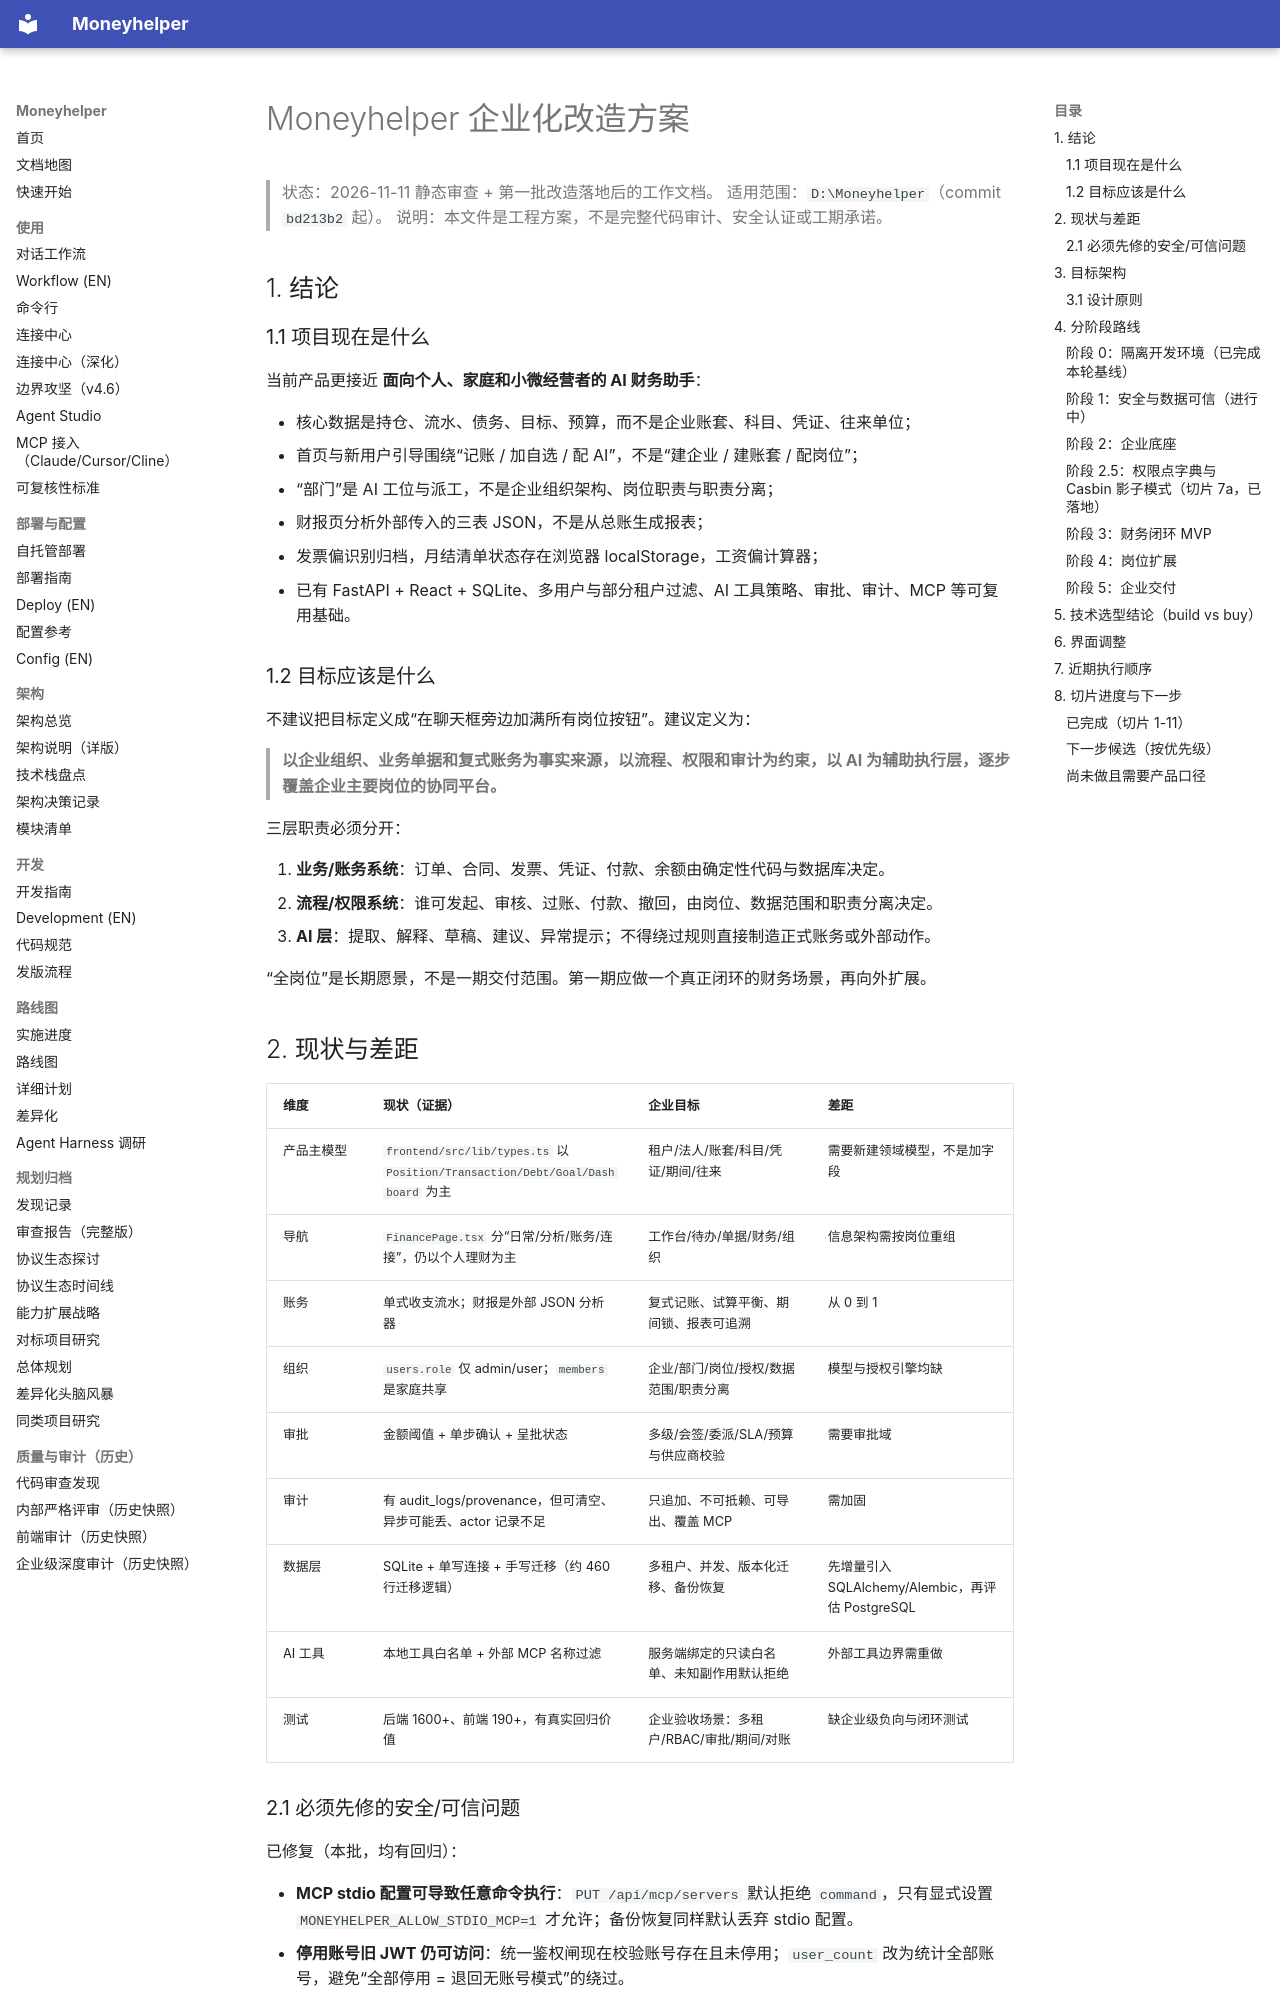

repository: badhope/moneyhelper · page: ENTERPRISE-ROADMAP/index.html · generator: mkdocs

# Moneyhelper 企业化改造方案

> 状态：2026-11-11 静态审查 + 第一批改造落地后的工作文档。
> 适用范围：`D:\Moneyhelper`（commit `bd213b2` 起）。
> 说明：本文件是工程方案，不是完整代码审计、安全认证或工期承诺。

## 1. 结论

### 1.1 项目现在是什么

当前产品更接近 **面向个人、家庭和小微经营者的 AI 财务助手**：

- 核心数据是持仓、流水、债务、目标、预算，而不是企业账套、科目、凭证、往来单位；
- 首页与新用户引导围绕“记账 / 加自选 / 配 AI”，不是“建企业 / 建账套 / 配岗位”；
- “部门”是 AI 工位与派工，不是企业组织架构、岗位职责与职责分离；
- 财报页分析外部传入的三表 JSON，不是从总账生成报表；
- 发票偏识别归档，月结清单状态存在浏览器 localStorage，工资偏计算器；
- 已有 FastAPI + React + SQLite、多用户与部分租户过滤、AI 工具策略、审批、审计、MCP 等可复用基础。

### 1.2 目标应该是什么

不建议把目标定义成“在聊天框旁边加满所有岗位按钮”。建议定义为：

> **以企业组织、业务单据和复式账务为事实来源，以流程、权限和审计为约束，以 AI 为辅助执行层，逐步覆盖企业主要岗位的协同平台。**

三层职责必须分开：

1. **业务/账务系统**：订单、合同、发票、凭证、付款、余额由确定性代码与数据库决定。
2. **流程/权限系统**：谁可发起、审核、过账、付款、撤回，由岗位、数据范围和职责分离决定。
3. **AI 层**：提取、解释、草稿、建议、异常提示；不得绕过规则直接制造正式账务或外部动作。

“全岗位”是长期愿景，不是一期交付范围。第一期应做一个真正闭环的财务场景，再向外扩展。

## 2. 现状与差距

| 维度 | 现状（证据） | 企业目标 | 差距 |
|---|---|---|---|
| 产品主模型 | `frontend/src/lib/types.ts` 以 `Position/Transaction/Debt/Goal/Dashboard` 为主 | 租户/法人/账套/科目/凭证/期间/往来 | 需要新建领域模型，不是加字段 |
| 导航 | `FinancePage.tsx` 分“日常/分析/账务/连接”，仍以个人理财为主 | 工作台/待办/单据/财务/组织 | 信息架构需按岗位重组 |
| 账务 | 单式收支流水；财报是外部 JSON 分析器 | 复式记账、试算平衡、期间锁、报表可追溯 | 从 0 到 1 |
| 组织 | `users.role` 仅 admin/user；`members` 是家庭共享 | 企业/部门/岗位/授权/数据范围/职责分离 | 模型与授权引擎均缺 |
| 审批 | 金额阈值 + 单步确认 + 呈批状态 | 多级/会签/委派/SLA/预算与供应商校验 | 需要审批域 |
| 审计 | 有 audit_logs/provenance，但可清空、异步可能丢、actor 记录不足 | 只追加、不可抵赖、可导出、覆盖 MCP | 需加固 |
| 数据层 | SQLite + 单写连接 + 手写迁移（约 460 行迁移逻辑） | 多租户、并发、版本化迁移、备份恢复 | 先增量引入 SQLAlchemy/Alembic，再评估 PostgreSQL |
| AI 工具 | 本地工具白名单 + 外部 MCP 名称过滤 | 服务端绑定的只读白名单、未知副作用默认拒绝 | 外部工具边界需重做 |
| 测试 | 后端 1600+、前端 190+，有真实回归价值 | 企业验收场景：多租户/RBAC/审批/期间/对账 | 缺企业级负向与闭环测试 |
